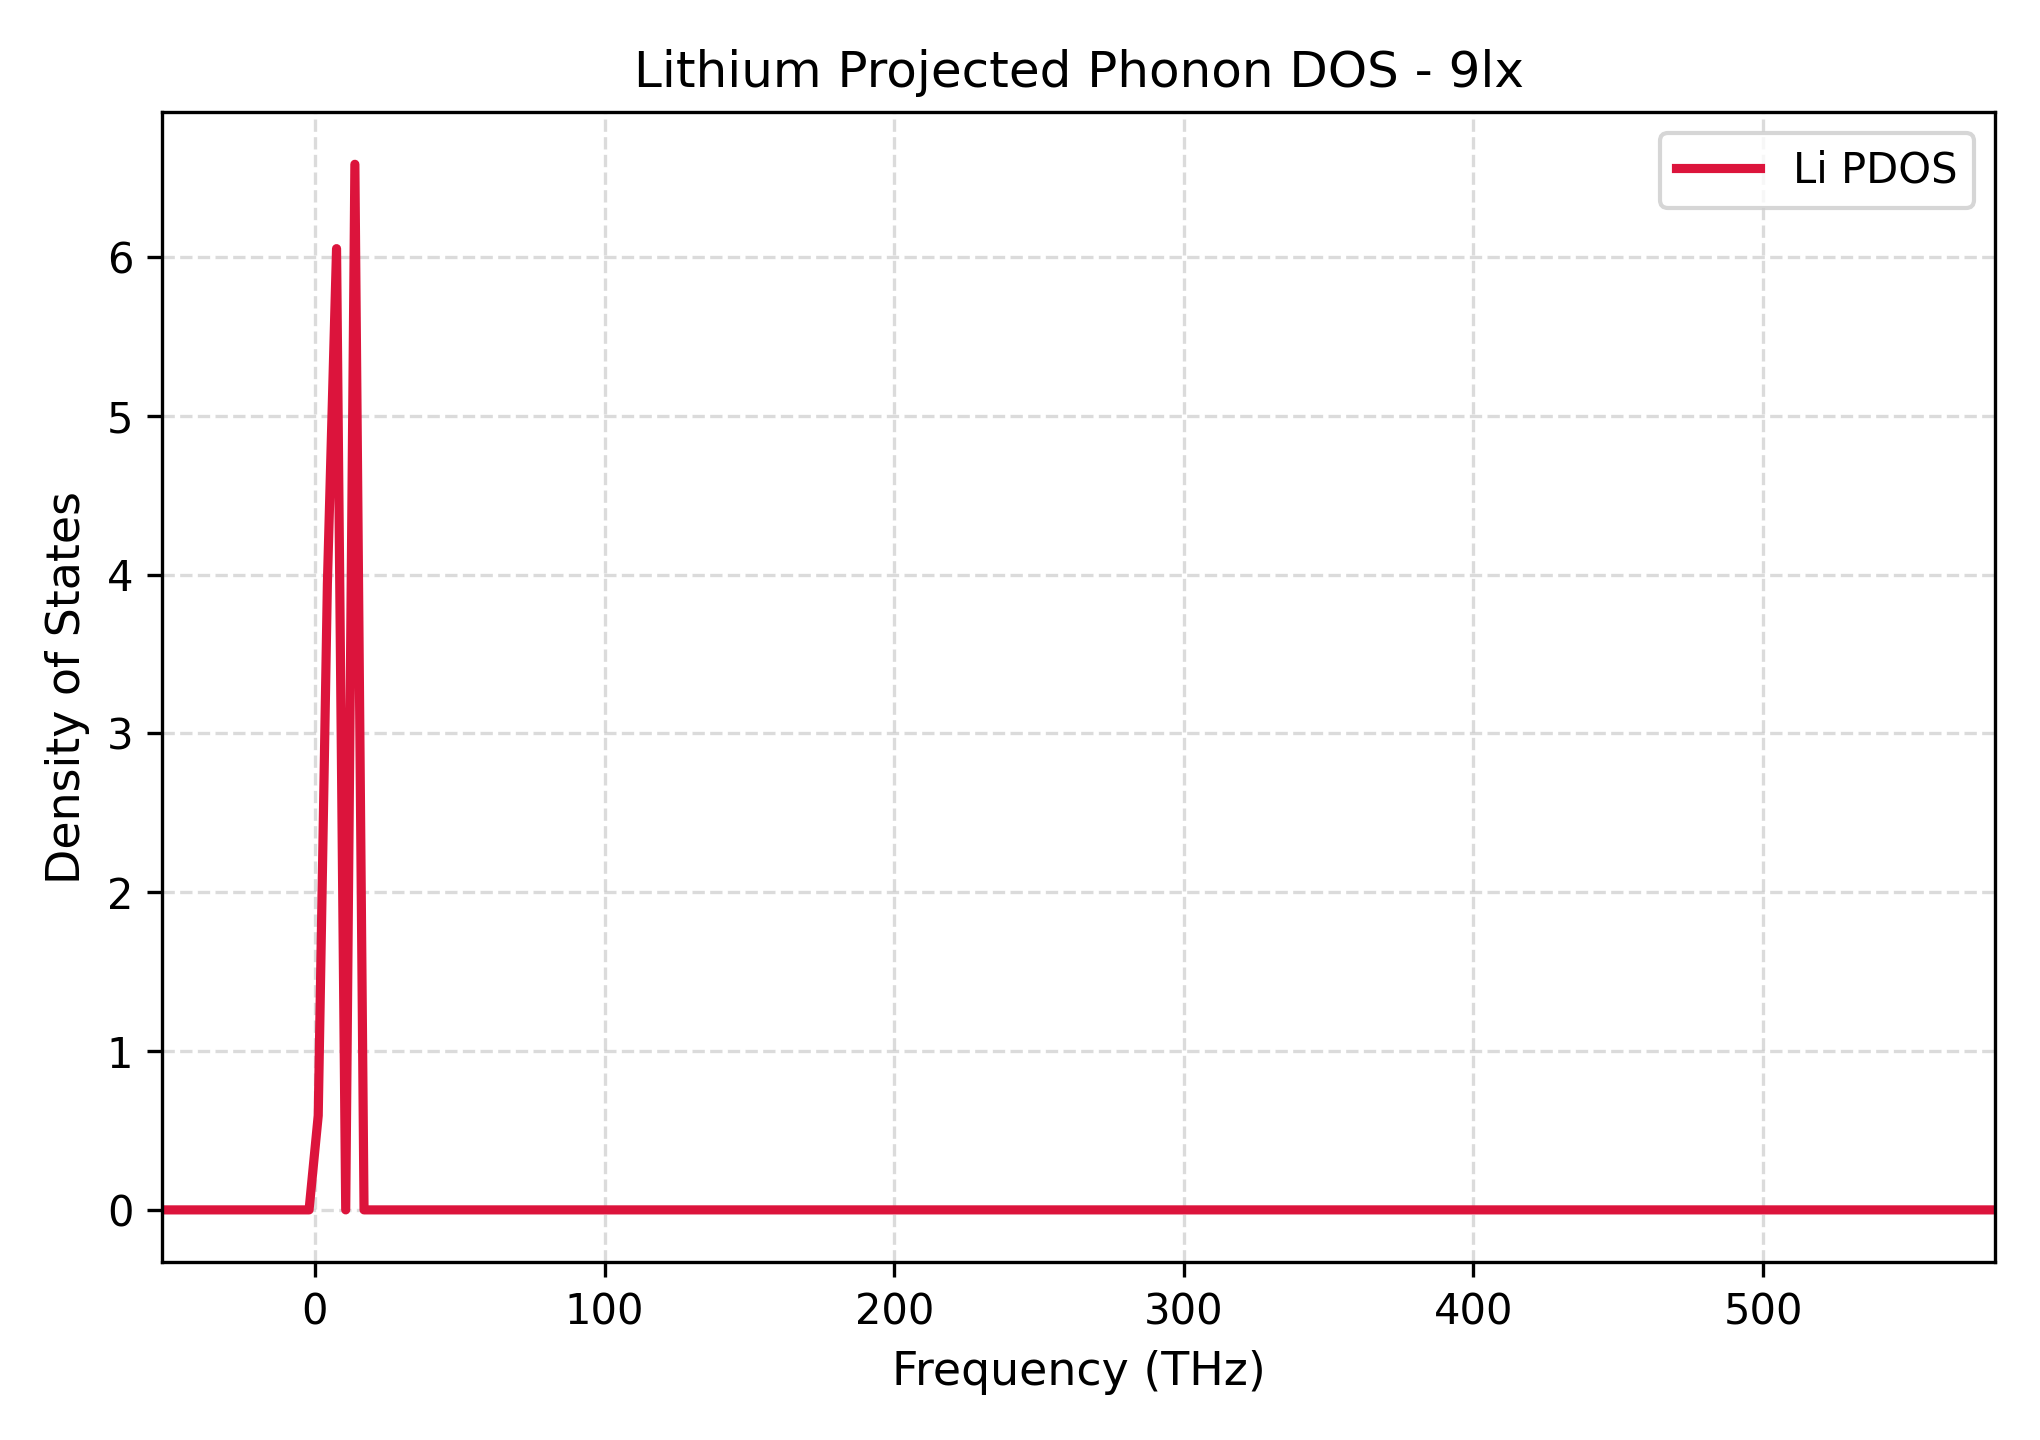

Data behind this chart, as committed beside it:
Frequency_THz, Lithium_PDOS
-52.67, 0.0
-49.5, 0.0
-46.34, 0.0
-43.17, 0.0
-40.01, 0.0
-36.85, 0.0
-33.68, 0.0
-30.52, 0.0
-27.36, 0.0
-24.19, 0.0
-21.03, 0.0
-17.86, 0.0
-14.7, 0.0
-11.54, 0.0
-8.374, 0.0
-5.21, 0.0
-2.046, 0.0
1.118, 0.5937
4.281, 3.943
7.445, 6.052
10.61, 0.0
13.77, 6.584
16.94, 0.0
20.1, 0.0
23.26, 0.0
26.43, 0.0
29.59, 0.0
32.75, 0.0
35.92, 0.0
39.08, 0.0
42.25, 0.0
45.41, 0.0
48.57, 0.0
51.74, 0.0
54.9, 0.0
58.06, 0.0
61.23, 0.0
64.39, 0.0
67.56, 0.0
70.72, 0.0
73.88, 0.0
77.05, 0.0
80.21, 0.0
83.37, 0.0
86.54, 0.0
89.7, 0.0
92.87, 0.0
96.03, 0.0
99.19, 0.0
102.4, 0.0
105.5, 0.0
108.7, 0.0
111.8, 0.0
115, 0.0
118.2, 0.0
121.3, 0.0
124.5, 0.0
127.7, 0.0
130.8, 0.0
134, 0.0
... 141 more rows
